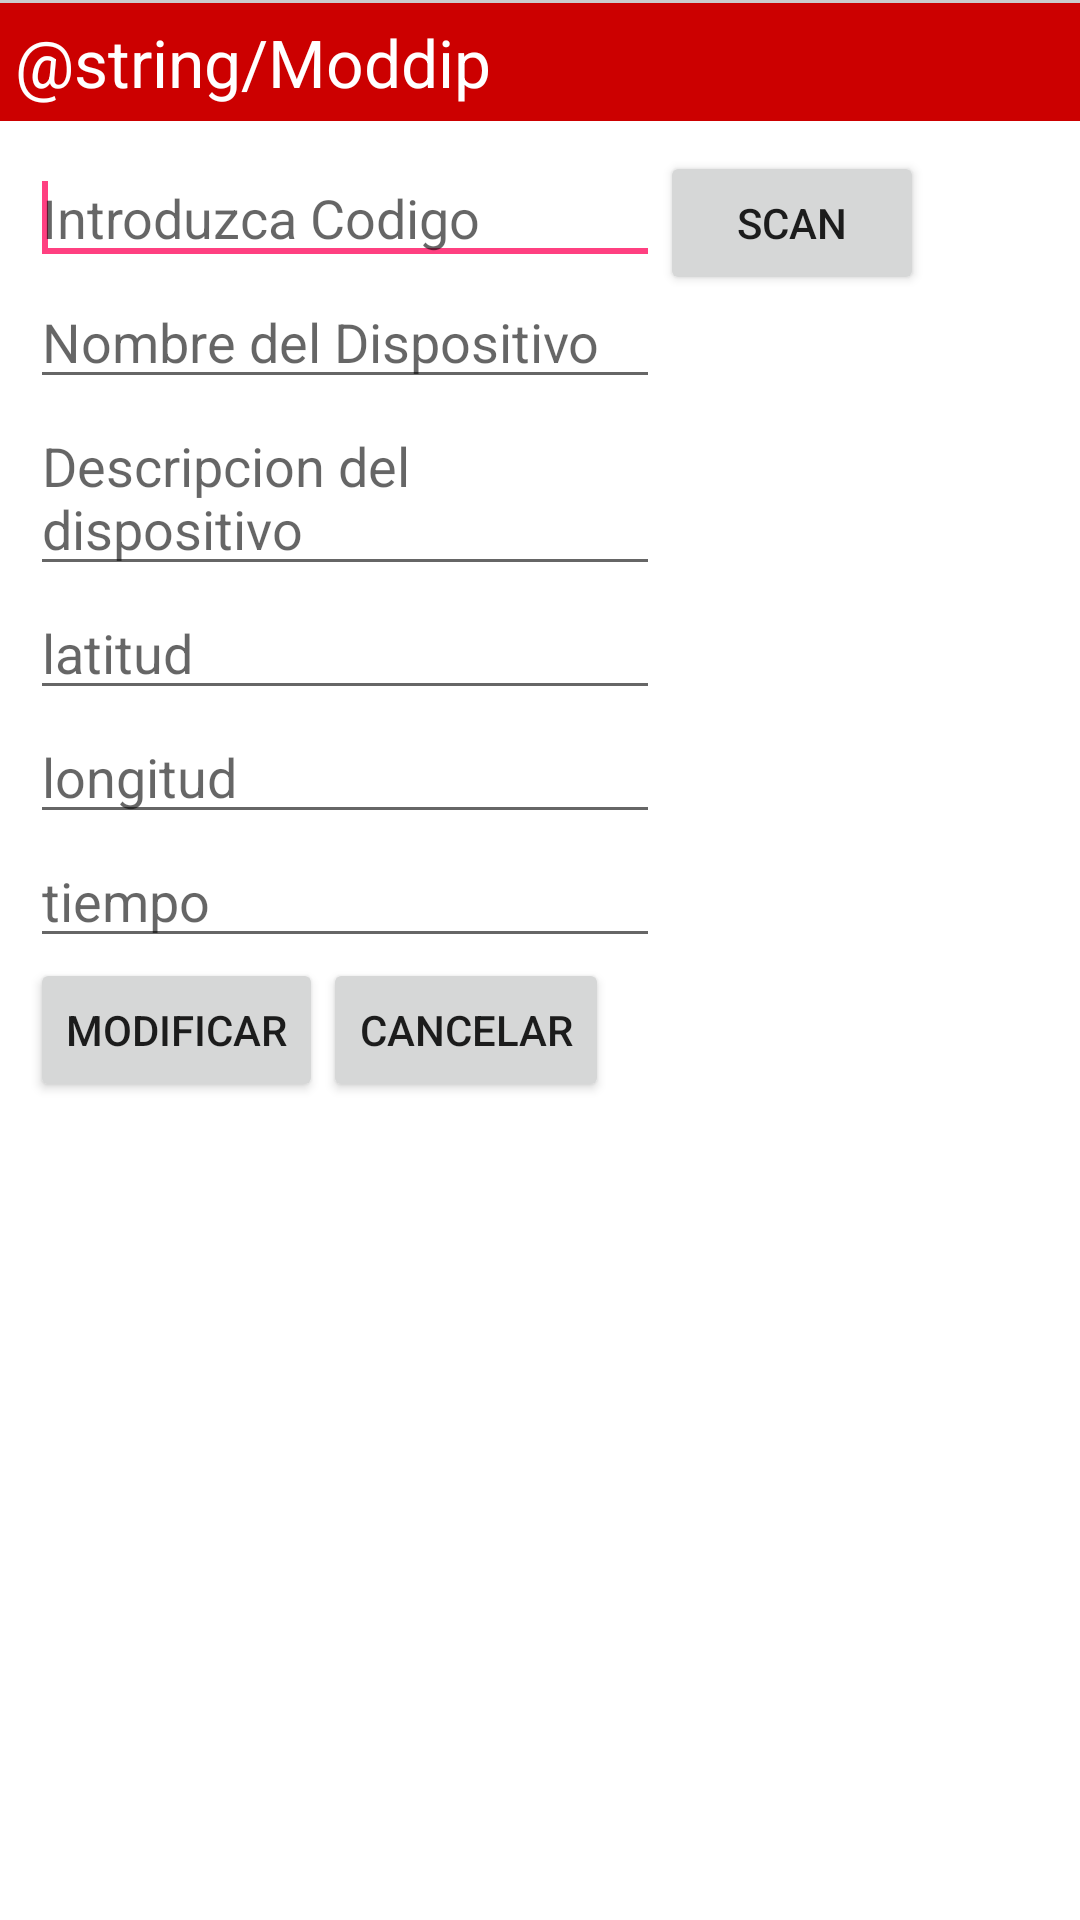

The Android layout XML behind this screen, and the referenced resources:
<!-- AndroidManifest.xml: application theme AppTheme -->
<!-- res/layout/activity_mod_dispositivo.xml -->
<?xml version="1.0" encoding="utf-8"?>
<LinearLayout xmlns:android="http://schemas.android.com/apk/res/android"
    android:layout_width="match_parent"
    android:layout_height="match_parent"
    android:background="#CCCCCC"
    android:orientation="vertical"
    android:paddingTop="1dp" >


    <TextView
        android:layout_width="match_parent"
        android:layout_height="wrap_content"
        android:background="#cc0000"
        android:padding="5dp"
        android:text="@string/Moddip"
        android:textAppearance="?android:attr/textAppearanceLarge"
        android:textColor="#FFFFFF" />


    <RelativeLayout
        android:layout_width="match_parent"
        android:layout_height="match_parent"
        android:background="#FFFFFF"
        android:orientation="vertical"
        android:padding="10dp" >

        <EditText
            android:id="@+id/codigo"
            android:layout_width="wrap_content"
            android:layout_height="wrap_content"
            android:ems="10" android:hint="@string/codigo"
            android:layout_alignParentTop="true"
            android:layout_alignParentLeft="true"
            android:layout_alignParentStart="true">
            <requestFocus />
        </EditText>

        <Button android:id="@+id/scan_button"
            android:layout_width="wrap_content"
            android:layout_height="wrap_content"
            android:text="@string/scan"
            android:layout_alignParentTop="true"
            android:layout_toRightOf="@+id/codigo"
            android:layout_toEndOf="@+id/codigo" />


        <EditText
            android:id="@+id/nombre"
            android:layout_width="wrap_content"
            android:layout_height="wrap_content"
            android:ems="10" android:hint="@string/nomb"
            android:layout_below="@+id/codigo"
            android:layout_alignParentLeft="true"
            android:layout_alignParentStart="true">

        </EditText>


        <EditText
            android:id="@+id/descripcion"
            android:layout_width="wrap_content"
            android:layout_height="wrap_content"
            android:ems="10" android:hint="@string/descrip_disp"
            android:layout_below="@+id/nombre"
            android:layout_alignParentLeft="true"
            android:layout_alignParentStart="true">

        </EditText>

        <EditText
            android:id="@+id/latitud"
            android:layout_width="wrap_content"
            android:layout_height="wrap_content"
            android:ems="10" android:hint="latitud"
            android:layout_below="@+id/descripcion"
            android:layout_alignParentLeft="true"
            android:layout_alignParentStart="true">

        </EditText>


        <EditText
            android:id="@+id/longitud"
            android:layout_width="wrap_content"
            android:layout_height="wrap_content"
            android:ems="10"
            android:hint="longitud"
            android:layout_below="@+id/latitud"
            android:layout_alignParentLeft="true"
            android:layout_alignParentStart="true" />

        <EditText
            android:id="@+id/tiempo"
            android:layout_width="wrap_content"
            android:layout_height="wrap_content"
            android:ems="10"
            android:hint="tiempo"
            android:layout_below="@+id/longitud"
            android:layout_alignParentLeft="true"
            android:layout_alignParentStart="true" />

        <Button
            android:layout_width="wrap_content"
            android:layout_height="wrap_content"
            android:text="Modificar"
            android:id="@+id/btagr"
            android:onClick="adddip"
            android:layout_below="@+id/tiempo"
            android:layout_alignParentLeft="true"
            android:layout_alignParentStart="true" />

        <Button
            android:layout_width="wrap_content"
            android:layout_height="wrap_content"
            android:text="Cancelar"
            android:onClick="canceldisp"
            android:id="@+id/button3"
            android:layout_alignBottom="@+id/btagr"
            android:layout_toRightOf="@+id/btagr"
            android:layout_toEndOf="@+id/btagr" />


    </RelativeLayout>

</LinearLayout>
<!-- resources referenced by this layout -->
<resources>
  <string name="codigo">Introduzca Codigo</string>
  <string name="descrip_disp">Descripcion del dispositivo</string>
  <string name="nomb">Nombre del Dispositivo</string>
  <string name="scan">Scan</string>
  <style name="AppTheme" parent="Theme.AppCompat.Light.DarkActionBar">
          
          <item name="colorPrimary">@color/colorPrimary</item>
          <item name="colorPrimaryDark">@color/background_floating_material_dark</item>
          <item name="colorAccent">@color/colorAccent</item>
      </style>
  <color name="colorPrimary">#4caf50</color>
  <color name="colorAccent">#FF4081</color>
</resources>
